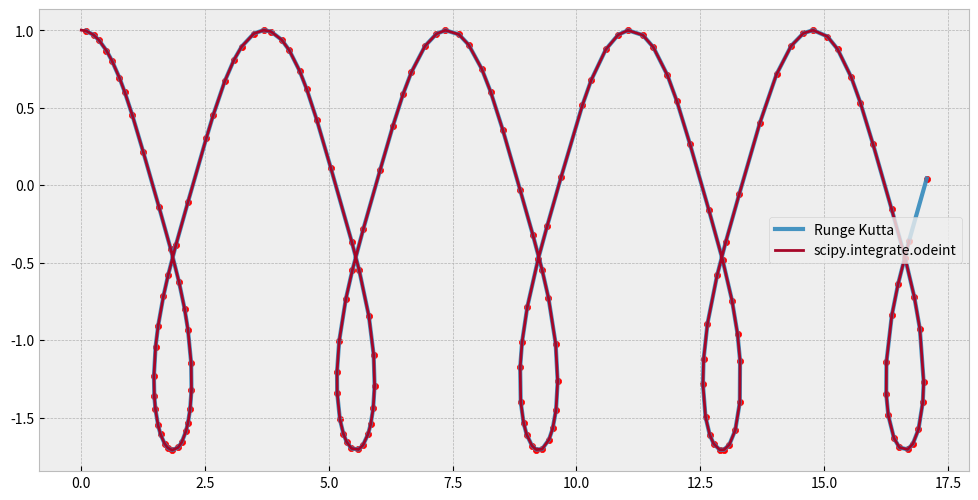

This figure's Python source:
# Import numpy and matplotlib, and use jupyter magic to
# get plots directly in notebook
import numpy as np
import matplotlib
get_ipython().magic('matplotlib inline')
from matplotlib import pyplot as plt
# Get nicer looking plots than default
plt.style.use('bmh')
# Timer to measure the performance of methods
from time import time
from scipy.integrate import odeint

## Example problem: Circular orbit in magnetic field

def B(t, x):
    return x[1]**2*np.array([0., 0., 1.])
    #return np.array([0., 0., 1.])

# Define one function, to return the two derivatives
def f(Y, t):
    q = 1
    m = 1
    y, z = Y
    dy = z
    dz = q*np.cross(z, B(t, y))/m
    return np.array([dy, dz])

def rungeKutta(h, t, Y, f):
    k1 = f(Y,          t)
    k2 = f(Y + h*k1/2, t + h/2)
    k3 = f(Y + h*k2/2, t + h/2)
    k4 = f(Y + h*k3,   t + h)
    return Y + h*(k1 + 2*k2 + 2*k3 + k4)/6

def stepper(h, t, Y, f, integrator):
    # Step once, with stepsize h
    Y1 = integrator(h, t, Y, f)
    # Step twice, with stepsize h/2
    Y2 = integrator(h/2, t, Y, f)
    Y2 = integrator(h/2, t, Y2, f)
    # calculate error
    
    err = np.linalg.norm(Y2[0,:]-Y1[0,:])/np.linalg.norm(Y2[0,:])
    # Return x2, v2, which are presumable more accurate
    return Y2, err

def variableIntegrate(Tmax, h0, tol, integrator):
    T  = []
    X  = []
    V  = []
    # Initial values
    x  = np.array([0., 1., 0.])
    v  = np.array([1., 0., 0.])
    Y  = np.array([x, v])
    # Mapping to new variables, y and z:
    # y = x
    # z = v
    
    # Start at time 0, with initial guess of stepsize
    t = 0
    h = h0
    while t < Tmax:
        T.append(t)
        flag = True
        while flag:
            Y1, err = stepper(h, t, Y, f, integrator)
            if err > tol:
                h = h/2
            else:
                t += h
                h = 1.5*h
                Y = Y1
                flag = False
        X.append(Y[0])
        V.append(Y[1])
    T = np.array(T)
    X = np.array(X)
    V = np.array(V)
    return T, X, V
    
Tmax = 12*np.pi
h0   = 1e-1
tol  = 1e-5

# Figure parameters
plt.figure(figsize = (12,6))
linewidth = 3
alpha = 0.9

tic = time()
Tr, Xr, Vr = variableIntegrate(Tmax, h0, tol, rungeKutta)
toc = time()
print('Runge-Kutta, steps: ', 2*len(Tr), 'time: ', toc - tic)
plt.plot(Xr[:,0], Xr[:,1], label = 'Runge Kutta', lw = linewidth, alpha = alpha)
plt.scatter(Xr[:,0], Xr[:,1], marker = 'o', s = 20, color = 'r')

x  = np.array([0., 1., 0.])
v  = np.array([1., 0., 0.])
Y0 = np.array([x, v]).reshape((1, -1))[0]

# Define one function, to return the two derivatives
def f(Y, t):
    Y = Y.reshape((2,3))
    q = 1
    m = 1
    y, z = Y
    dy = z
    dz = q*np.cross(z, B(t, y))/m
    return np.array((dy, dz)).reshape((1,-1))[0]
                    
tic = time()
Y, infodict = odeint(f, Y0, Tr, rtol=tol, full_output=True)
toc = time()
print('scipy.integrate.odeint, steps: ', infodict['nst'][-1], 'time: ', toc - tic)
plt.plot(Y[:,0], Y[:,1], label = 'scipy.integrate.odeint')

plt.legend(loc = 'best')



